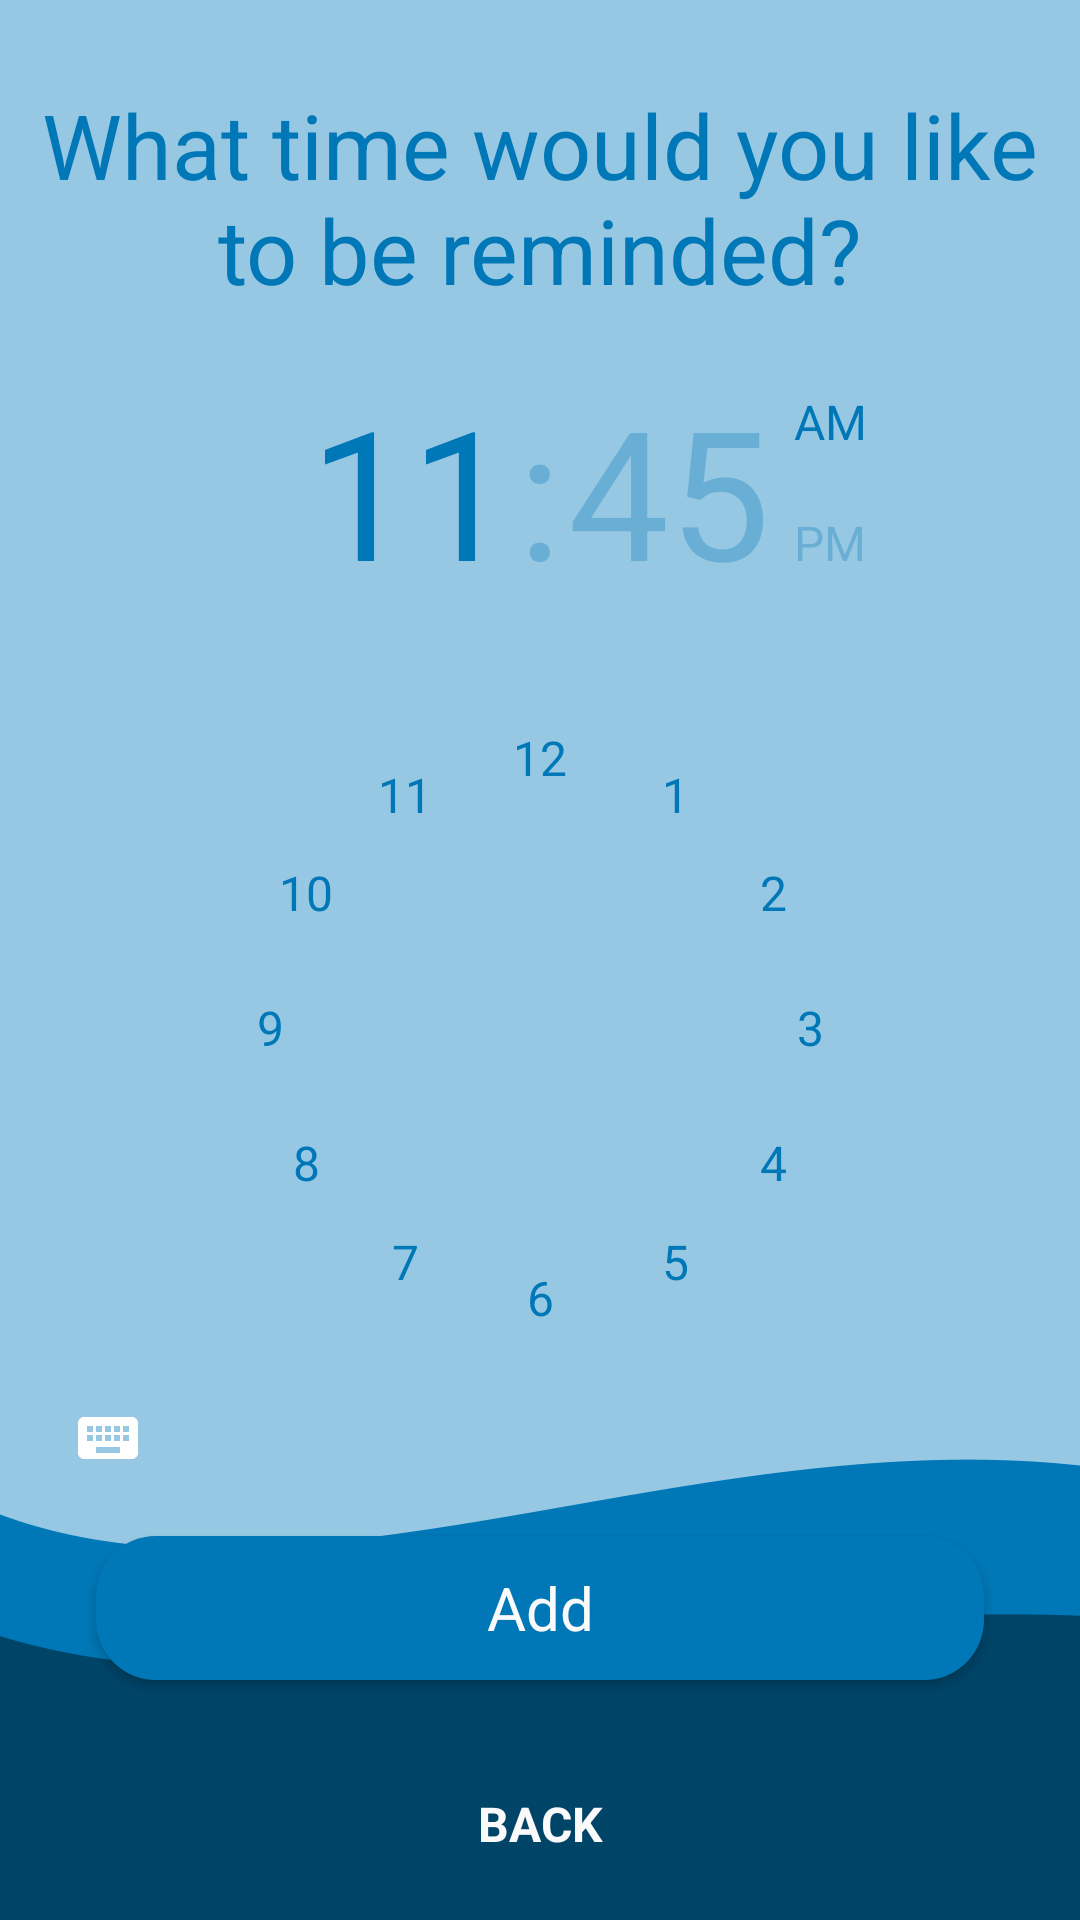

Android layout source for this screen:
<!-- AndroidManifest.xml: application theme Theme.WaterReminder -->
<!-- res/layout/fragment_new_reminder.xml -->
<?xml version="1.0" encoding="utf-8"?>
<FrameLayout xmlns:android="http://schemas.android.com/apk/res/android"
    xmlns:app="http://schemas.android.com/apk/res-auto"
    xmlns:tools="http://schemas.android.com/tools"
    android:layout_width="match_parent"
    android:layout_height="match_parent"
    android:alpha="1"
    android:background="@drawable/background"
    tools:context=".ui.fragments.NewReminderFragment">

    <androidx.constraintlayout.widget.ConstraintLayout
        android:layout_width="match_parent"
        android:background="@color/transparent"
        android:layout_height="match_parent">

        <TextView
            android:id="@+id/title"
            android:layout_width="match_parent"
            android:layout_height="wrap_content"
            android:layout_marginTop="16dp"
            android:background="@color/transparent"
            android:gravity="center_horizontal"
            android:padding="12dp"
            android:textColor="?attr/colorOnBackground"
            android:text="@string/new_reminder_title"
            android:textSize="30sp"
            app:layout_constraintEnd_toEndOf="parent"
            app:layout_constraintStart_toStartOf="parent"
            app:layout_constraintTop_toTopOf="parent" />

        <TimePicker
            android:id="@+id/timePicker"
            style="@style/MyTimePickerWidgetStyle"
            android:layout_width="wrap_content"
            android:layout_height="wrap_content"
            android:headerTimeTextAppearance="@style/MyTimePickerWidgetStyleDisplay"
            app:layout_constraintEnd_toEndOf="parent"
            android:timePickerMode="clock"
            app:layout_constraintStart_toStartOf="parent"
            app:layout_constraintTop_toBottomOf="@+id/title" />

        <Button
            android:id="@+id/btn_add"
            style="@style/btn_primary"
            android:layout_width="match_parent"
            android:layout_height="wrap_content"
            android:layout_marginBottom="24dp"
            android:text="@string/add_new_reminder"
            app:layout_constraintBottom_toTopOf="@id/btn_back"
            app:layout_constraintEnd_toEndOf="parent"
            app:layout_constraintStart_toStartOf="parent" />

        <Button
            android:id="@+id/btn_back"
            style="@style/btn_secondary"
            android:layout_width="match_parent"
            android:layout_height="wrap_content"
            android:textColor="?attr/colorOnSurface"
            android:text="@string/back"
            app:layout_constraintBottom_toBottomOf="parent"
            app:layout_constraintEnd_toEndOf="parent"
            app:layout_constraintStart_toStartOf="parent" />


    </androidx.constraintlayout.widget.ConstraintLayout>
</FrameLayout>
<!-- resources referenced by this layout -->
<resources>
  <color name="transparent">#00000000</color>
  <string name="add_new_reminder">Add</string>
  <string name="back">Back</string>
  <string name="new_reminder_title">What time would you like to be reminded?</string>
  <style name="MyTimePickerWidgetStyle" parent="Widget.MaterialComponents.TimePicker">
          <item name="android:headerBackground">@color/transparent</item>
          <item name="android:numbersTextColor">?attr/colorPrimary</item>
          <item name="android:numbersInnerTextColor">?attr/colorPrimary</item>
          <item name="android:textColorPrimary">?attr/colorPrimary</item>
          <item name="android:numbersSelectorColor">?attr/colorOnPrimary</item>
          <item name="android:numbersBackgroundColor">@color/transparent</item>
          <item name="android:textColor">?attr/colorPrimary</item>
      </style>
  <style name="MyTimePickerWidgetStyleDisplay" parent="@style/TextAppearance.AppCompat.Body1">
          <item name="android:textColor">?attr/colorPrimary</item>
      </style>
  <style name="btn_primary" parent="@style/Theme.WaterReminder">
          <item name="android:background">@drawable/btn_bg</item>
          <item name="backgroundTint">@null</item>
          <item name="android:textSize">20sp</item>
          <item name="android:textColor">?attr/colorOnSurface</item>
          <item name="android:textAllCaps">false</item>
          <item name="android:layout_marginEnd">32dp</item>
          <item name="android:layout_marginStart">32dp</item>
          <item name="android:layout_marginBottom">12dp</item>
      </style>
  <style name="btn_secondary" parent="@style/Theme.WaterReminder">
          <item name="android:background">@color/transparent</item>
          <item name="android:textColor">?attr/colorOnBackground</item>
          <item name="backgroundTint">@null</item>
          <item name="android:textSize">16sp</item>
          <item name="android:textStyle">bold</item>
          <item name="android:textAllCaps">true</item>
          <item name="android:layout_marginEnd">32dp</item>
          <item name="android:layout_marginStart">32dp</item>
          <item name="android:layout_marginBottom">8dp</item>
      </style>
  <style name="Theme.WaterReminder" parent="Theme.MaterialComponents.NoActionBar">
          
          <item name="colorPrimary">@color/new_blue</item>
          <item name="colorPrimaryVariant">@color/SecondaryDay</item>
          <item name="colorSurface">#2B2B2B</item>
          <item name="colorOnBackground">@color/new_blue</item>
          <item name="colorOnSurface">#FAFAFA</item>
          <item name="colorSecondary">@color/PrimaryNight</item>
          <item name="colorSecondaryVariant">@color/PrimaryNightVariant</item>
          <item name="colorOnPrimary">@color/background</item>
          <item name="android:windowBackground">@color/PrimaryDay</item>
          <item name="android:background">@color/transparent</item>
          <item name="fontFamily">@font/alata</item>
  
          
          <item name="android:textColor">@color/PrimaryNight</item>
          <item name="android:numbersTextColor">@color/PrimaryNight</item>
          <item name="android:numbersInnerTextColor">@color/PrimaryNight</item>
  
          
          <item name="android:statusBarColor" tools:targetApi="l">#151515</item>
          
      </style>
  <!-- drawable btn_bg (drawable) -->
  <?xml version="1.0" encoding="utf-8"?>
  <shape xmlns:android="http://schemas.android.com/apk/res/android"
      android:shape="rectangle" android:useLevel="true">
      <solid android:color="?attr/colorPrimary"/>
      <corners android:bottomLeftRadius="20dp"
          android:bottomRightRadius="20dp"
          android:topLeftRadius="20dp"
          android:topRightRadius="20dp"/>
  
  </shape>
  <color name="new_blue">#0077B6</color>
  <color name="SecondaryDay">#FBFDFF</color>
  <color name="PrimaryNight">#0D233E</color>
  <color name="PrimaryNightVariant">#4D122842</color>
  <color name="background">#97C8E3</color>
  <color name="PrimaryDay">#F6FAFF</color>
</resources>
